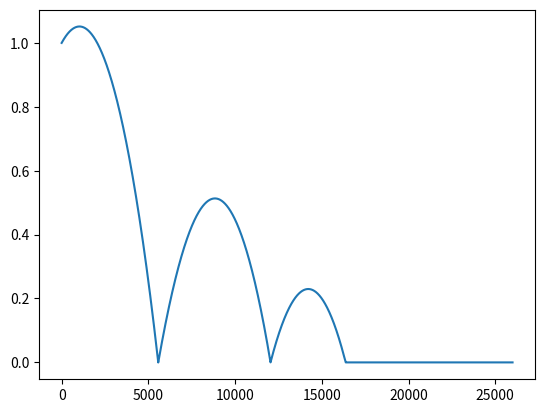

Recreate this plot in Python.
import numpy as np
import matplotlib.pyplot as plt
#initial conditions
position = np.asarray([0.0, 1.0])
velocity = np.asarray([1.0, 1.0])

def acceleration(velocity):
  windresist = (-0.1)*np.linalg.norm(velocity)**2
  # unit vector in direction of wind resistance
  windresist = windresist * ((-1*velocity)/np.linalg.norm(velocity))

  #  windresist = 0.1*velocity**2
  return np.asarray([0.0, -9.8]) + windresist

endt = 2.6
#pos_t = 0.5*acceleration()*endt**2 + velocity*endt + position
#vel_t = endt*acceleration() + velocity

#update
dt = 0.0001 #timestep in seconds
times = []
positions = []
for iteration in range(int(endt/dt)):
  
  positions.append(position[1])
  times.append(iteration)
  position = position + velocity*dt
  if position[1] <= 0:
    velocity = velocity * -0.643
  else:
    velocity = velocity + acceleration(velocity)*dt

#Plot the existing simulation: 
plt.plot(times,positions)
plt.show()
print("Final state: pos=", position, "speed=",velocity)
#print("Symbolic answer: pos=", pos_t, "speed=", vel_t)

#Loss of 